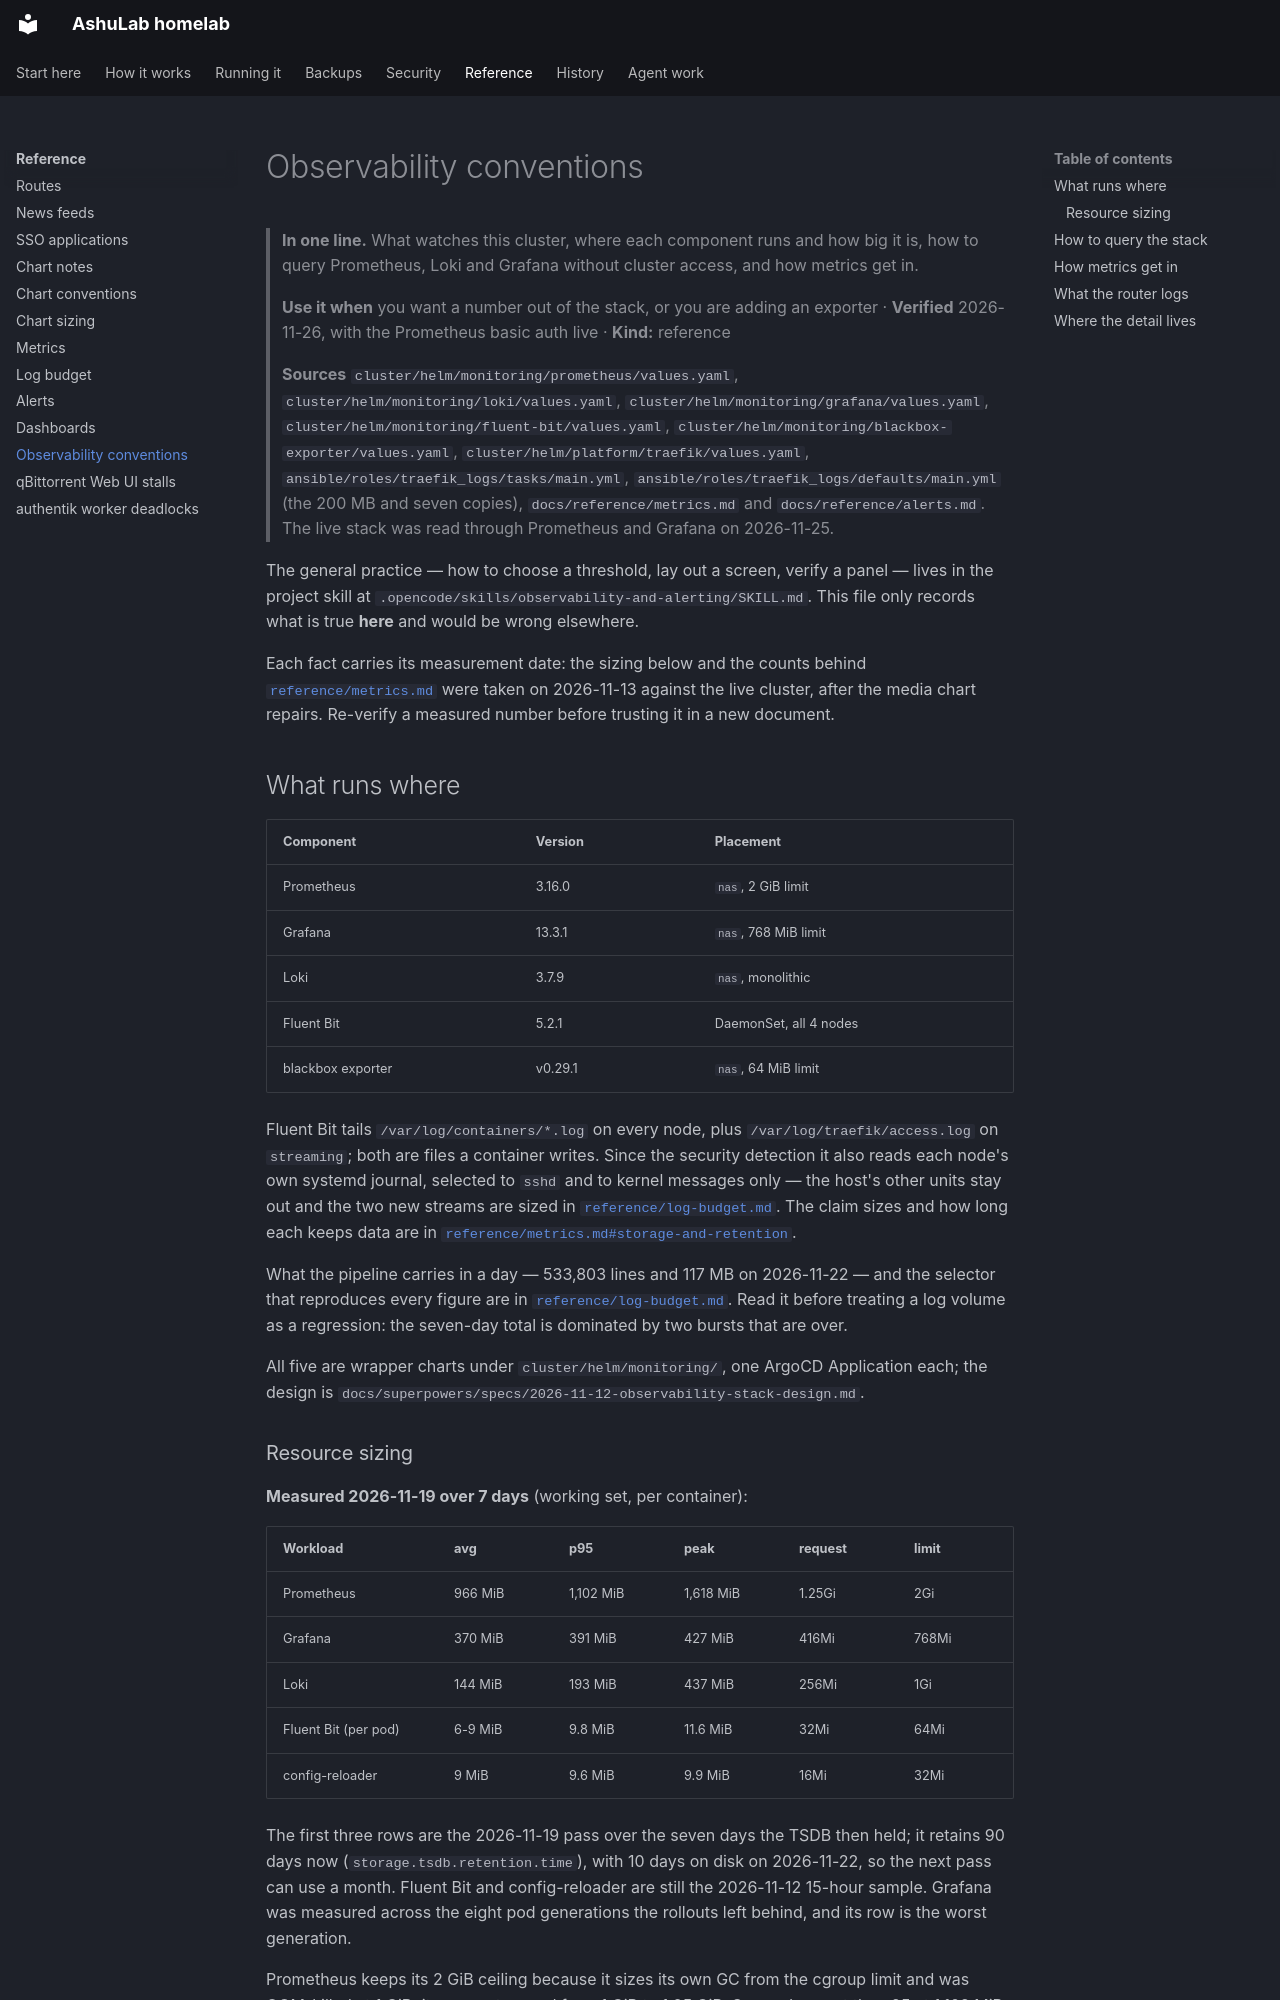

repository: vyrtualsynthese/homelab · page: observability-conventions/index.html · generator: mkdocs

# Observability conventions

> **In one line.** What watches this cluster, where each component runs and how big it is, how to
> query Prometheus, Loki and Grafana without cluster access, and how metrics get in.
>
> **Use it when** you want a number out of the stack, or you are adding an exporter · **Verified**
> 2026-11-26, with the Prometheus basic auth live · **Kind:** reference
>
> **Sources** `cluster/helm/monitoring/prometheus/values.yaml`,
> `cluster/helm/monitoring/loki/values.yaml`, `cluster/helm/monitoring/grafana/values.yaml`,
> `cluster/helm/monitoring/fluent-bit/values.yaml`, `cluster/helm/monitoring/blackbox-exporter/values.yaml`,
> `cluster/helm/platform/traefik/values.yaml`, `ansible/roles/traefik_logs/tasks/main.yml`,
> `ansible/roles/traefik_logs/defaults/main.yml` (the 200 MB and seven copies),
> `docs/reference/metrics.md` and `docs/reference/alerts.md`. The live stack was read through
> Prometheus and Grafana on 2026-11-25.

The general practice — how to choose a threshold, lay out a screen, verify a panel — lives in the
project skill at `.opencode/skills/observability-and-alerting/SKILL.md`. This file only records what
is true **here** and would be wrong elsewhere.

Each fact carries its measurement date: the sizing below and the counts behind
[`reference/metrics.md`](reference/metrics.md) were taken on 2026-11-13 against the live cluster,
after the media chart repairs. Re-verify a measured number before trusting it in a new document.

## What runs where

| Component | Version | Placement |
|---|---|---|
| Prometheus | 3.16.0 | `nas`, 2 GiB limit |
| Grafana | 13.3.1 | `nas`, 768 MiB limit |
| Loki | 3.7.9 | `nas`, monolithic |
| Fluent Bit | 5.2.1 | DaemonSet, all 4 nodes |
| blackbox exporter | v0.29.1 | `nas`, 64 MiB limit |

Fluent Bit tails `/var/log/containers/*.log` on every node, plus `/var/log/traefik/access.log` on
`streaming`; both are files a container writes. Since the security detection it also reads each node's
own systemd journal, selected to `sshd` and to kernel messages only — the host's other units stay out
and the two new streams are sized in [`reference/log-budget.md`](reference/log-budget.md). The claim
sizes and how long each keeps data are in
[`reference/metrics.md#storage-and-retention`](reference/metrics.md#storage-and-retention).

What the pipeline carries in a day — 533,803 lines and 117 MB on 2026-11-22 — and the selector that
reproduces every figure are in [`reference/log-budget.md`](reference/log-budget.md). Read it before
treating a log volume as a regression: the seven-day total is dominated by two bursts that are over.

All five are wrapper charts under `cluster/helm/monitoring/`, one ArgoCD
Application each; the design is
`docs/superpowers/specs/2026-11-12-observability-stack-design.md`.
